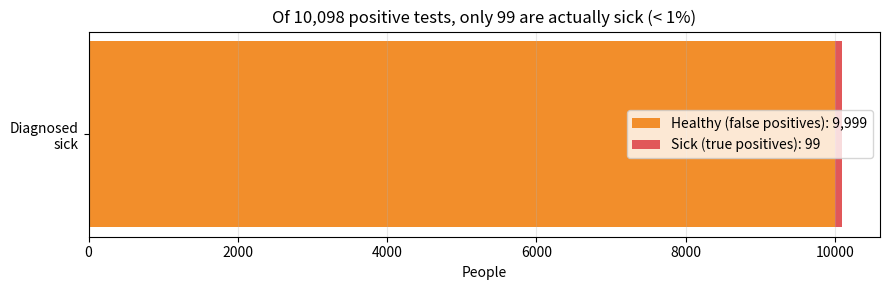
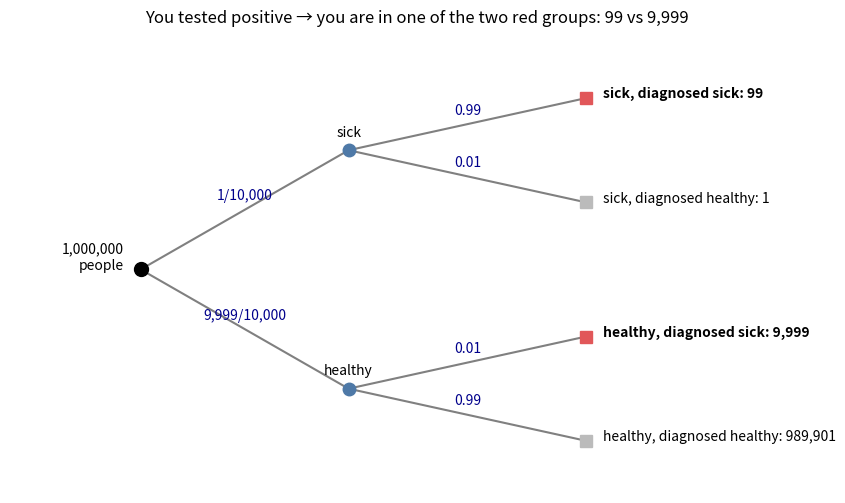
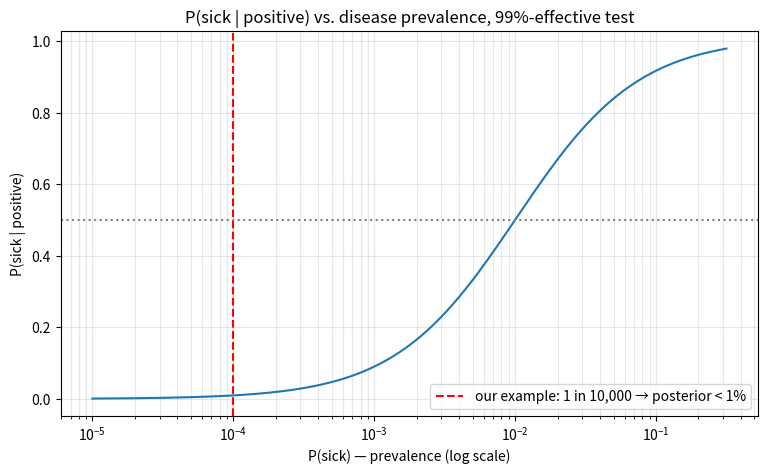

These charts were generated, in order, by the following Python code:
import numpy as np
import matplotlib.pyplot as plt

rng = np.random.default_rng(seed=42)


population = 1_000_000
prevalence = 1 / 10_000     # P(sick)
effectiveness = 0.99        # P(correct diagnosis), for sick and healthy alike

sick = population * prevalence
healthy = population - sick

true_positives = sick * effectiveness
false_negatives = sick * (1 - effectiveness)
false_positives = healthy * (1 - effectiveness)
true_negatives = healthy * effectiveness

print(f"Sick & diagnosed sick (true positive):     {true_positives:>10,.0f}")
print(f"Sick & diagnosed healthy (missed):         {false_negatives:>10,.0f}")
print(f"Healthy & diagnosed sick (false positive): {false_positives:>10,.0f}")
print(f"Healthy & diagnosed healthy:               {true_negatives:>10,.0f}")

p_sick_given_positive = true_positives / (true_positives + false_positives)
print(f"\nP(sick | diagnosed sick) = {true_positives:.0f} / "
      f"{true_positives + false_positives:.0f} = {p_sick_given_positive:.4f}")


def bayes_posterior(p_sick, p_pos_given_sick, p_pos_given_healthy):
    numerator = p_sick * p_pos_given_sick
    denominator = numerator + (1 - p_sick) * p_pos_given_healthy
    return numerator / denominator

posterior = bayes_posterior(p_sick=1 / 10_000,
                            p_pos_given_sick=0.99,
                            p_pos_given_healthy=0.01)
print(f"P(S | +) = {posterior:.4f}  (less than 1%)")


n = 1_000_000
is_sick = rng.random(n) < 1 / 10_000
correct = rng.random(n) < 0.99
tests_positive = np.where(is_sick, correct, ~correct)

simulated = is_sick[tests_positive].mean()
print(f"People testing positive: {tests_positive.sum():,}")
print(f"Simulated P(sick | positive): {simulated:.4f}  (theory {posterior:.4f})")


fig, ax = plt.subplots(figsize=(9, 3))

ax.barh(["Diagnosed\nsick"], [9999], color="#f28e2b", label="Healthy (false positives): 9,999")
ax.barh(["Diagnosed\nsick"], [99], left=[9999], color="#e15759", label="Sick (true positives): 99")

ax.set_xlabel("People")
ax.set_title("Of 10,098 positive tests, only 99 are actually sick (< 1%)")
ax.legend(loc="center right")
ax.grid(True, alpha=0.3, axis="x")
plt.tight_layout()
plt.show()


fig, ax = plt.subplots(figsize=(10.5, 6))

root = (0, 3)
level1 = {"sick": (3.5, 4.6), "healthy": (3.5, 1.4)}
level2 = {
    "sick, diagnosed sick": (7.5, 5.3),
    "sick, diagnosed healthy": (7.5, 3.9),
    "healthy, diagnosed sick": (7.5, 2.1),
    "healthy, diagnosed healthy": (7.5, 0.7),
}
counts = {
    "sick, diagnosed sick": "99",
    "sick, diagnosed healthy": "1",
    "healthy, diagnosed sick": "9,999",
    "healthy, diagnosed healthy": "989,901",
}

def branch(a, b, label):
    ax.plot([a[0], b[0]], [a[1], b[1]], color="gray", linewidth=1.5)
    mx, my = (a[0] + b[0]) / 2, (a[1] + b[1]) / 2
    ax.annotate(label, (mx, my), textcoords="offset points", xytext=(0, 7),
                ha="center", fontsize=10, color="darkblue")

branch(root, level1["sick"], "1/10,000")
branch(root, level1["healthy"], "9,999/10,000")
branch(level1["sick"], level2["sick, diagnosed sick"], "0.99")
branch(level1["sick"], level2["sick, diagnosed healthy"], "0.01")
branch(level1["healthy"], level2["healthy, diagnosed sick"], "0.01")
branch(level1["healthy"], level2["healthy, diagnosed healthy"], "0.99")

ax.plot(*root, "o", markersize=10, color="black")
ax.annotate("1,000,000\npeople", root, textcoords="offset points",
            xytext=(-12, 0), ha="right", fontsize=10)

for name, pos in level1.items():
    ax.plot(*pos, "o", markersize=9, color="#4e79a7")
    ax.annotate(name, pos, textcoords="offset points", xytext=(0, 10),
                ha="center", fontsize=10)

for name, pos in level2.items():
    positive = "diagnosed sick" in name
    ax.plot(*pos, "s", markersize=9, color="#e15759" if positive else "#bbbbbb")
    ax.annotate(f"{name}: {counts[name]}", pos, textcoords="offset points",
                xytext=(12, 0), ha="left", fontsize=10,
                fontweight="bold" if positive else "normal")

ax.set_xlim(-2.2, 11.5)
ax.set_ylim(0, 6.2)
ax.axis("off")
ax.set_title("You tested positive → you are in one of the two red groups: 99 vs 9,999")
plt.show()


prevalences = np.logspace(-5, -0.5, 200)
posteriors = [bayes_posterior(p, 0.99, 0.01) for p in prevalences]

plt.figure(figsize=(9, 5))
plt.semilogx(prevalences, posteriors)
plt.axvline(1 / 10_000, color="red", linestyle="--",
            label="our example: 1 in 10,000 → posterior < 1%")
plt.axhline(0.5, color="gray", linestyle=":")
plt.title("P(sick | positive) vs. disease prevalence, 99%-effective test")
plt.xlabel("P(sick) — prevalence (log scale)")
plt.ylabel("P(sick | positive)")
plt.grid(True, alpha=0.3, which="both")
plt.legend()
plt.show()


# Exercise 1
print("1.  P(healthy | +) = 9999/10098 =", round(9999 / 10098, 4))

# Exercise 2: missed sick people among all who tested healthy
p = 1 / (1 + 989_901)
print(f"2.  P(sick | -) = 1/989,902 = {p:.8f} — a negative test is very reliable.")

# Exercise 3: more common disease
print("3.  P(S | +) at 1-in-100 prevalence:",
      round(bayes_posterior(0.01, 0.99, 0.01), 4))

# Exercise 4: better test
print("4.  P(S | +) with a 99.99% test:",
      round(bayes_posterior(1 / 10_000, 0.9999, 0.0001), 4))

# Exercise 5: two positive tests — update twice
after_one = bayes_posterior(1 / 10_000, 0.99, 0.01)
after_two = bayes_posterior(after_one, 0.99, 0.01)

n = 20_000_000
is_sick = rng.random(n) < 1 / 10_000
pos1 = np.where(is_sick, rng.random(n) < 0.99, rng.random(n) < 0.01)
pos2 = np.where(is_sick, rng.random(n) < 0.99, rng.random(n) < 0.01)
both = pos1 & pos2
simulated = is_sick[both].mean()
print(f"5.  After two positives: {after_two:.4f} "
      f"(simulated {simulated:.4f} from {both.sum():,} double-positives)")
